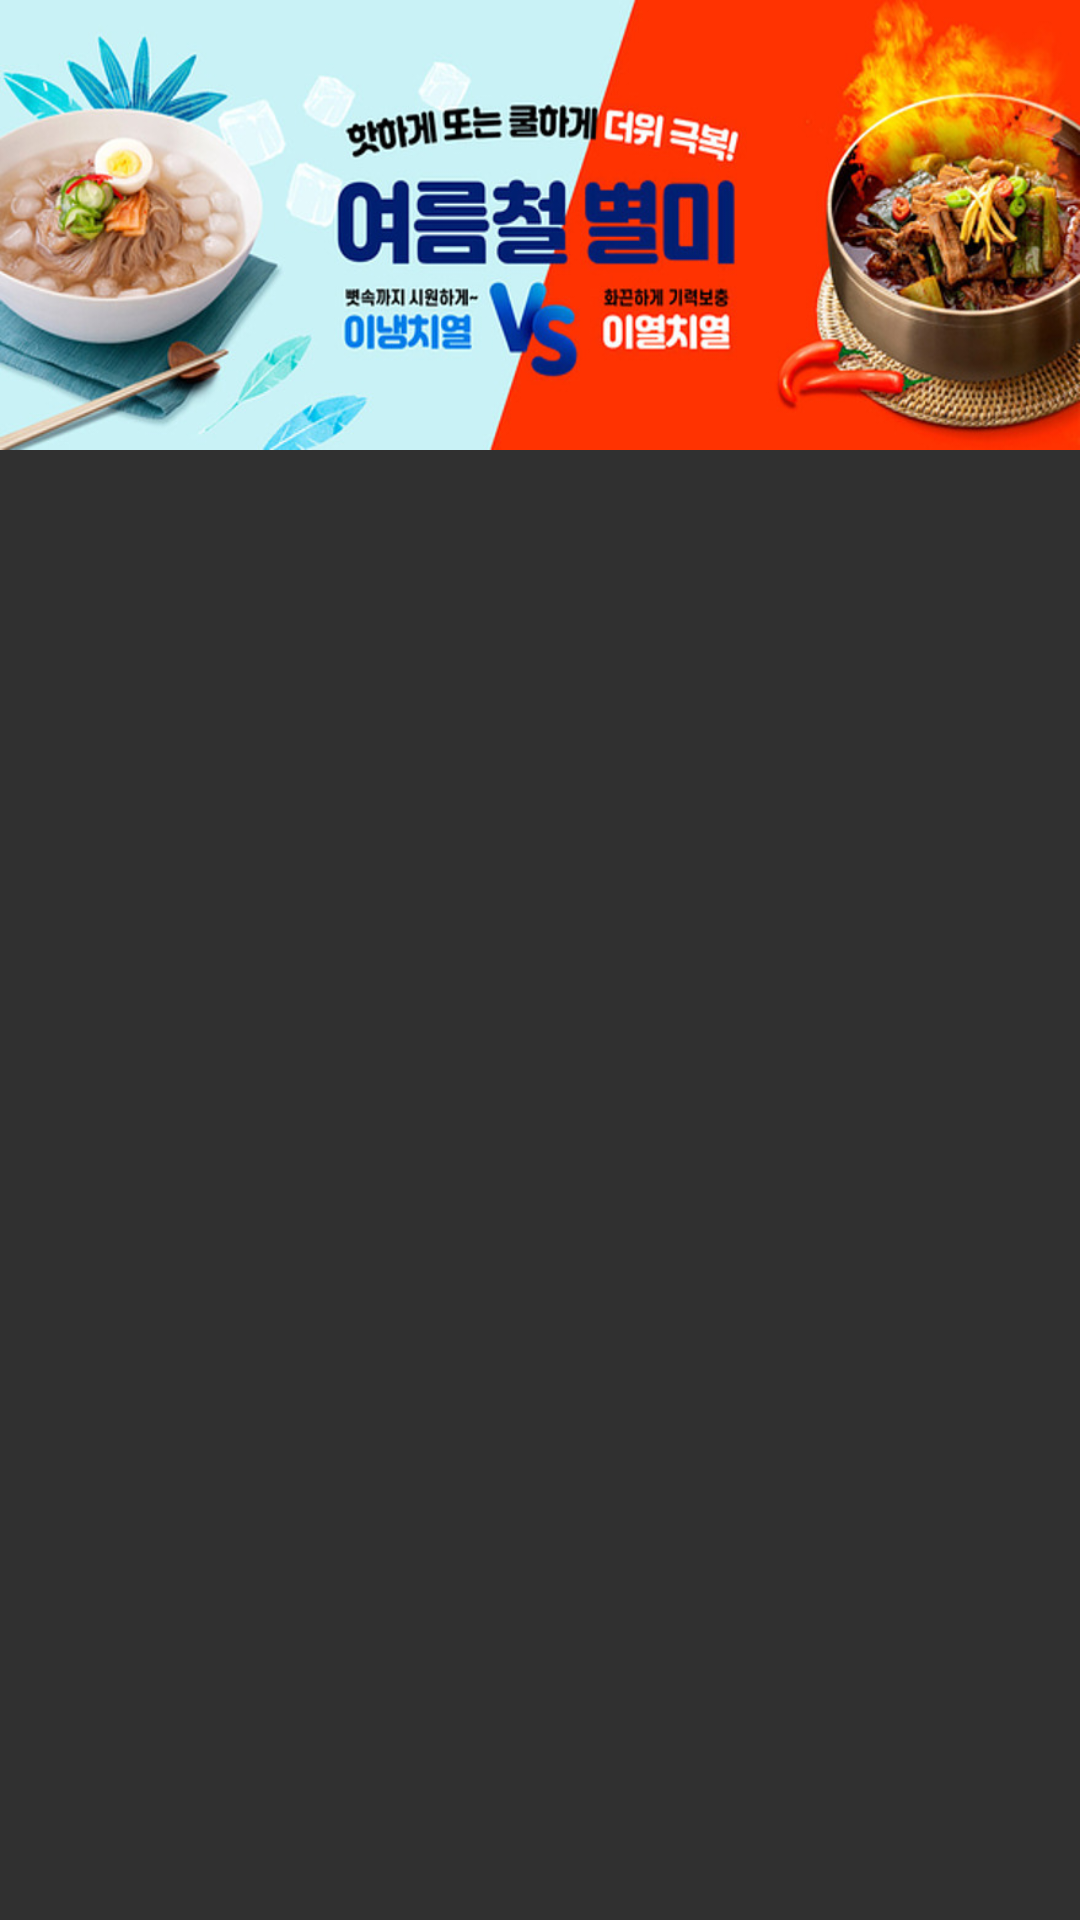

Produce the Android XML layout that renders to this screen, including the resource entries it uses.
<!-- AndroidManifest.xml: application theme Theme.FiridgeApp -->
<!-- res/layout/frame_8.xml -->
<?xml version="1.0" encoding="utf-8"?>
<LinearLayout xmlns:android="http://schemas.android.com/apk/res/android"
    android:layout_width="match_parent"
    android:layout_height="match_parent">

    <ImageView
        android:text="1"
        android:layout_width="match_parent"
        android:layout_height="150dp"
        android:gravity="center"
        android:background="@drawable/frame_8"/>

</LinearLayout>
<!-- resources referenced by this layout -->
<resources>
  <!-- drawable frame_8: jpg bitmap (drawable-v24, 117671 bytes) -->
  <style name="Theme.FiridgeApp" parent="Theme.AppCompat.NoActionBar">
          
          <item name="android:windowFullscreen">true</item>
          <item name="colorPrimary">@color/purple_500</item>
          <item name="colorPrimaryVariant">@color/purple_700</item>
          <item name="colorOnPrimary">@color/white</item>
          
          <item name="colorSecondary">@color/teal_200</item>
          <item name="colorSecondaryVariant">@color/teal_700</item>
          <item name="colorOnSecondary">@color/black</item>
          
          <item name="android:statusBarColor" tools:targetApi="l">?attr/colorPrimaryVariant</item>
          
      </style>
  <color name="purple_500">#FF6200EE</color>
  <color name="purple_700">#FF3700B3</color>
  <color name="white">#FFFFFFFF</color>
  <color name="teal_200">#FF03DAC5</color>
  <color name="teal_700">#FF018786</color>
  <color name="black">#FF000000</color>
</resources>
